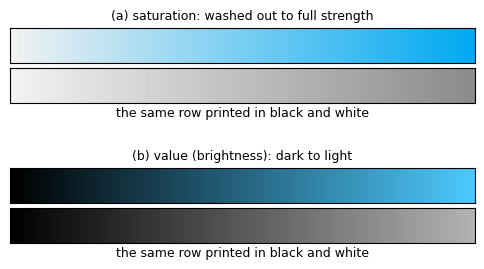

Reproduce this figure in Python.
# --- Match LaTeX document: Times New Roman, 10pt, textwidth=7in ---
# Two ways of changing one color, each shown as the reader sees it and again as the
# gray a black and white print leaves. The two are the saturation and the value axes
# of HSV: washing a color out changes the gray a little and not in a way anyone can
# rank; taking it from dark to light changes the gray over the full range, which is
# the only version of the row that survives printing.
#
# HSV's value is not HSL's lightness. Raising the value takes the color to its own
# full-strength self, while raising the lightness of HSL would take it on to white,
# so the second row here ends at a light blue rather than at white.
#
# After the RGB slides of the DLI colors lecture (Lecture 7.5, Accelerated Data
# Science Teaching Kit).
import numpy as np
import matplotlib.pyplot as plt
from matplotlib.colors import hsv_to_rgb

plt.rcParams.update({
    'font.family': 'serif',
    'font.serif': ['Times New Roman'],
    'font.size': 10,
    'axes.titlesize': 9,
    'axes.labelsize': 9,
    'xtick.labelsize': 9,
    'ytick.labelsize': 9,
    'mathtext.fontset': 'cm',
})

N = 512
t = np.linspace(0, 1, N)
# hue, saturation, value of the one color used throughout: a mid sky blue
H0, S0, V0 = 0.55, 0.70, 0.95

# hsv_to_rgb is the generator of the two sweeps: the first holds hue and value and
# runs saturation from 0 to 1, the second holds hue and saturation and runs value.
# The panel titles name the axis each row moves along.
ramps = [
    ('(a) saturation: washed out to full strength',
     np.stack([np.full(N, H0), t, np.full(N, V0)], axis=-1)),
    ('(b) value (brightness): dark to light',
     np.stack([np.full(N, H0), np.full(N, S0), t], axis=-1)),
]


def gray_level(rgb):
    """Luma, from the Rec.709 coefficients applied to the sRGB numbers directly.

    This is what a black and white print keeps, and green counts about ten times
    blue in it. Relative luminance would linearize the channels first; the sRGB
    form is the approximation the printer and the photocopier actually deliver.
    """
    return 0.2126 * rgb[..., 0] + 0.7152 * rgb[..., 1] + 0.0722 * rgb[..., 2]


fig = plt.figure(figsize=(6.0, 2.8))
outer = fig.add_gridspec(2, 1, hspace=0.85)

for i, (title, hsv) in enumerate(ramps):
    rgb = hsv_to_rgb(hsv)
    inner = outer[i].subgridspec(2, 1, hspace=0.12)
    ax_c = fig.add_subplot(inner[0])
    ax_l = fig.add_subplot(inner[1])

    ax_c.imshow(rgb[None, :, :], aspect='auto', origin='lower',
                extent=[0, 1, 0, 1], interpolation='bilinear')
    ax_c.set_title(title)

    ax_l.imshow(gray_level(rgb)[None, :], cmap='gray', vmin=0, vmax=1, aspect='auto',
                origin='lower', extent=[0, 1, 0, 1], interpolation='bilinear')
    ax_l.set_xlabel('the same row printed in black and white', labelpad=2)

    for ax in (ax_c, ax_l):
        ax.set_xticks([])
        ax.set_yticks([])

basename = 'plot_hsv'
plt.savefig(f'{basename}.pdf', bbox_inches='tight')
plt.savefig(f'{basename}.svg', bbox_inches='tight')
plt.savefig(f'{basename}.jpeg', dpi=300, bbox_inches='tight')
print(f'Saved {basename}.pdf, {basename}.svg, {basename}.jpeg')

# --- which of the two rows is a scale a reader could rank ---
print('\n' + 'row'.ljust(40) + 'gray level    spread   ordered')
for title, hsv in ramps:
    gray = gray_level(hsv_to_rgb(hsv))
    d = np.diff(gray)
    d = d[np.abs(d) > 1e-12]
    mono = bool((d > 0).all()) or bool((d < 0).all())   # either direction is ordered
    label = title.split(') ')[1]
    print(f'{label:40s} {gray.min():.2f} to {gray.max():.2f}   {np.ptp(gray):.2f}     '
          f'{mono}')

# --- one setting, very different weight on the page ---
pure = {'red': 0.0, 'yellow': 1 / 6, 'green': 1 / 3,
        'cyan': 0.5, 'blue': 2 / 3, 'magenta': 5 / 6}
grays = {k: gray_level(hsv_to_rgb(np.array([h, 1.0, 1.0]))) for k, h in pure.items()}
print('\nsaturation = 1, value = 1:')
for k, y in grays.items():
    print(f'  {k:8s} gray level = {y:.2f}')
hi, lo = max(grays, key=grays.get), min(grays, key=grays.get)
print(f'  {hi} / {lo} = {grays[hi] / grays[lo]:.1f}x at the same saturation and value')
